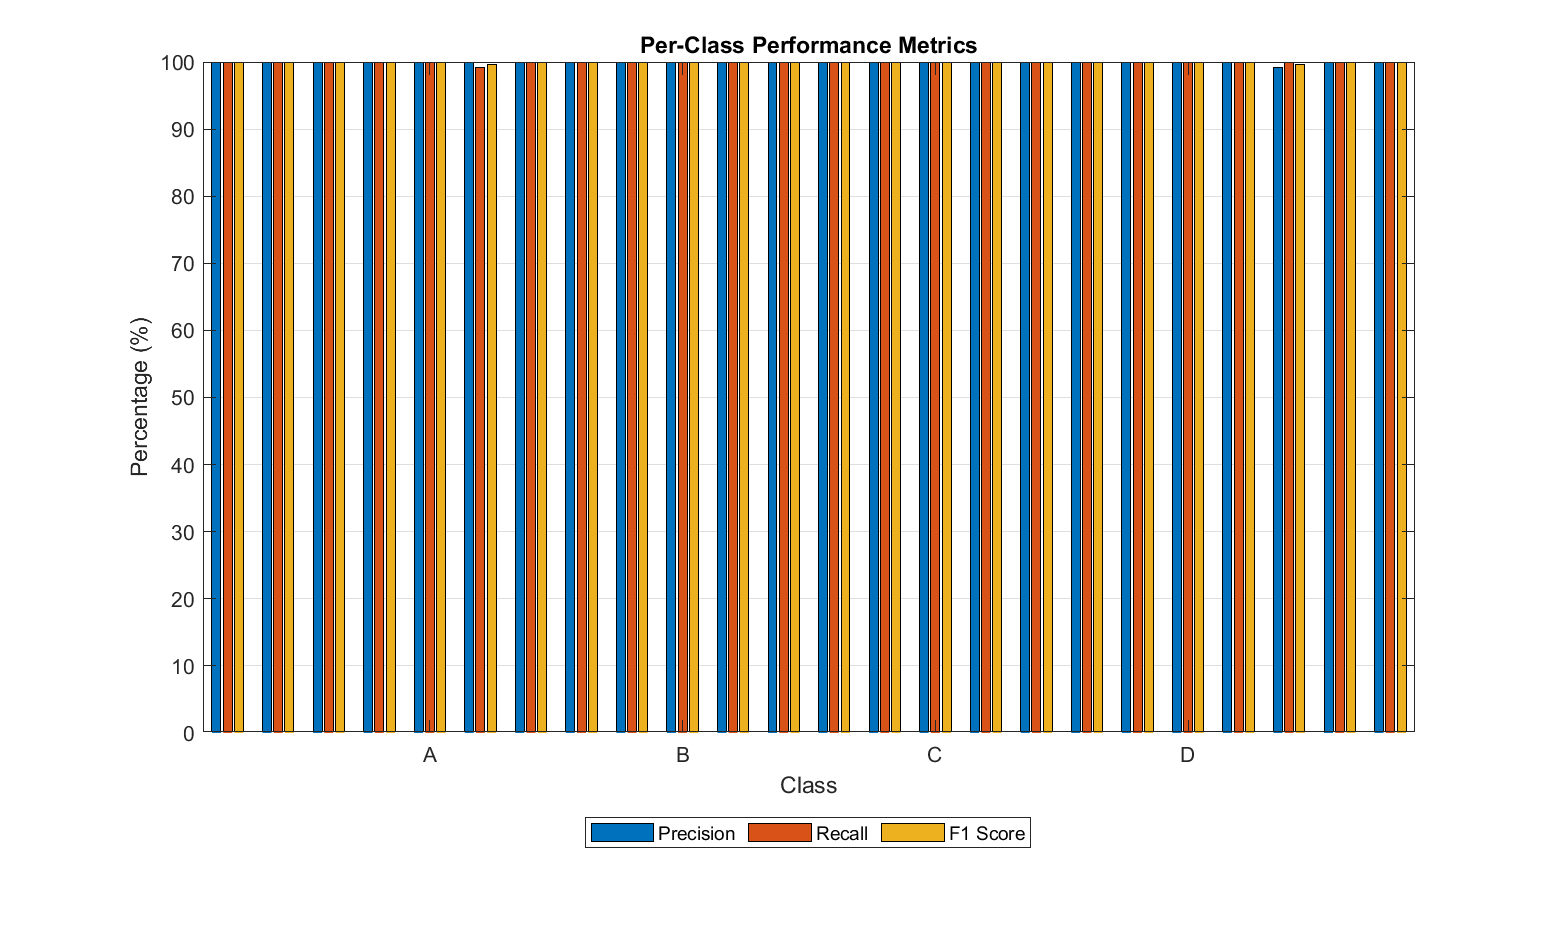

The data file committed next to this chart (first rows):
Class, Precision, Recall, F1_Score
A, 100, 100, 100
B, 100, 100, 100
C, 100, 100, 100
D, 100, 100, 100
E, 100, 100, 100
F, 100, 99.22, 99.61
G, 100, 100, 100
H, 100, 100, 100
I, 100, 100, 100
K, 100, 100, 100
L, 100, 100, 100
M, 100, 100, 100
N, 100, 100, 100
O, 100, 100, 100
P, 100, 100, 100
Q, 100, 100, 100
R, 100, 100, 100
S, 100, 100, 100
T, 100, 100, 100
U, 100, 100, 100
V, 100, 100, 100
W, 99.22, 100, 99.61
X, 100, 100, 100
Y, 100, 100, 100
